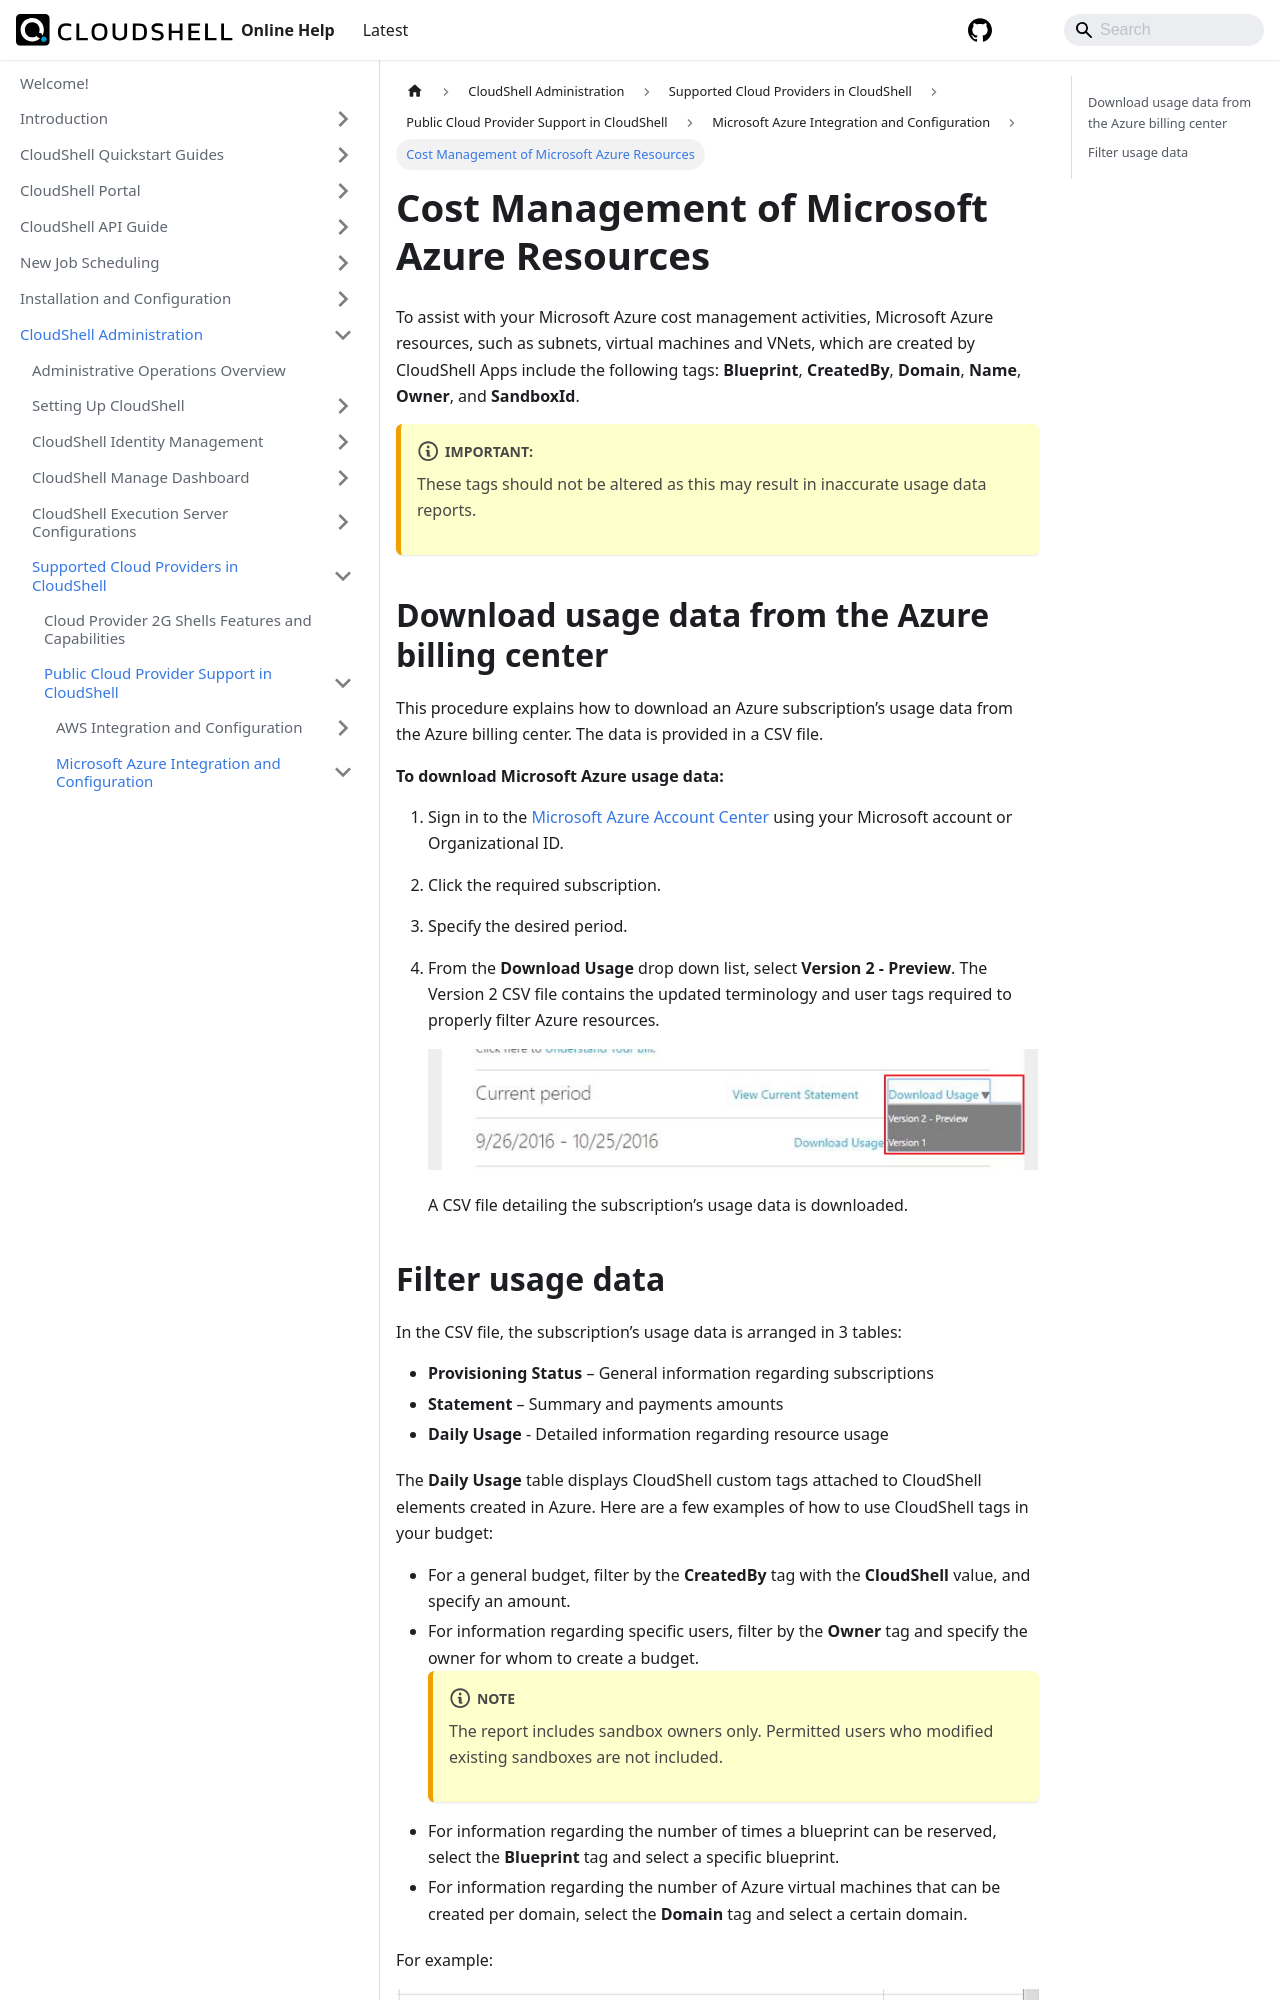

repository: QualiSystems/cloudshell-help · page: admin/supported-cloud-providers-in-cloudshell/public-cloud-provider-support-in-cloudshell/microsoft-azure-integration-and-configuration/cost-management-of-microsoft-azure-resources.html · generator: docusaurus

---
sidebar_position: 2
---

# Cost Management of Microsoft Azure Resources

To assist with your Microsoft Azure cost management activities, Microsoft Azure resources, such as subnets, virtual machines and VNets, which are created by CloudShell Apps include the following tags: **Blueprint**, **CreatedBy**, **Domain**, **Name**, **Owner**, and **SandboxId**.
:::note Important:
These tags should not be altered as this may result in inaccurate usage data reports.
:::
## Download usage data from the Azure billing center

This procedure explains how to download an Azure subscription’s usage data from the Azure billing center. The data is provided in a CSV file.

**To download Microsoft Azure usage data:**

1. Sign in to the [Microsoft Azure Account Center](https://account.windowsazure.com/subscriptions?correlationId=00000000-0000-0000-0000-000000000000) using your Microsoft account or Organizational ID.
2. Click the required subscription.
3. Specify the desired period.
4. From the **Download Usage** drop down list, select **Version 2 - Preview**. The Version 2 CSV file contains the updated terminology and user tags required to properly filter Azure resources.
    
    ![](/Images/Admin-Guide/Azure-deployment-type/BillingCurrentPeriod.jpg)
    
    A CSV file detailing the subscription’s usage data is downloaded.
